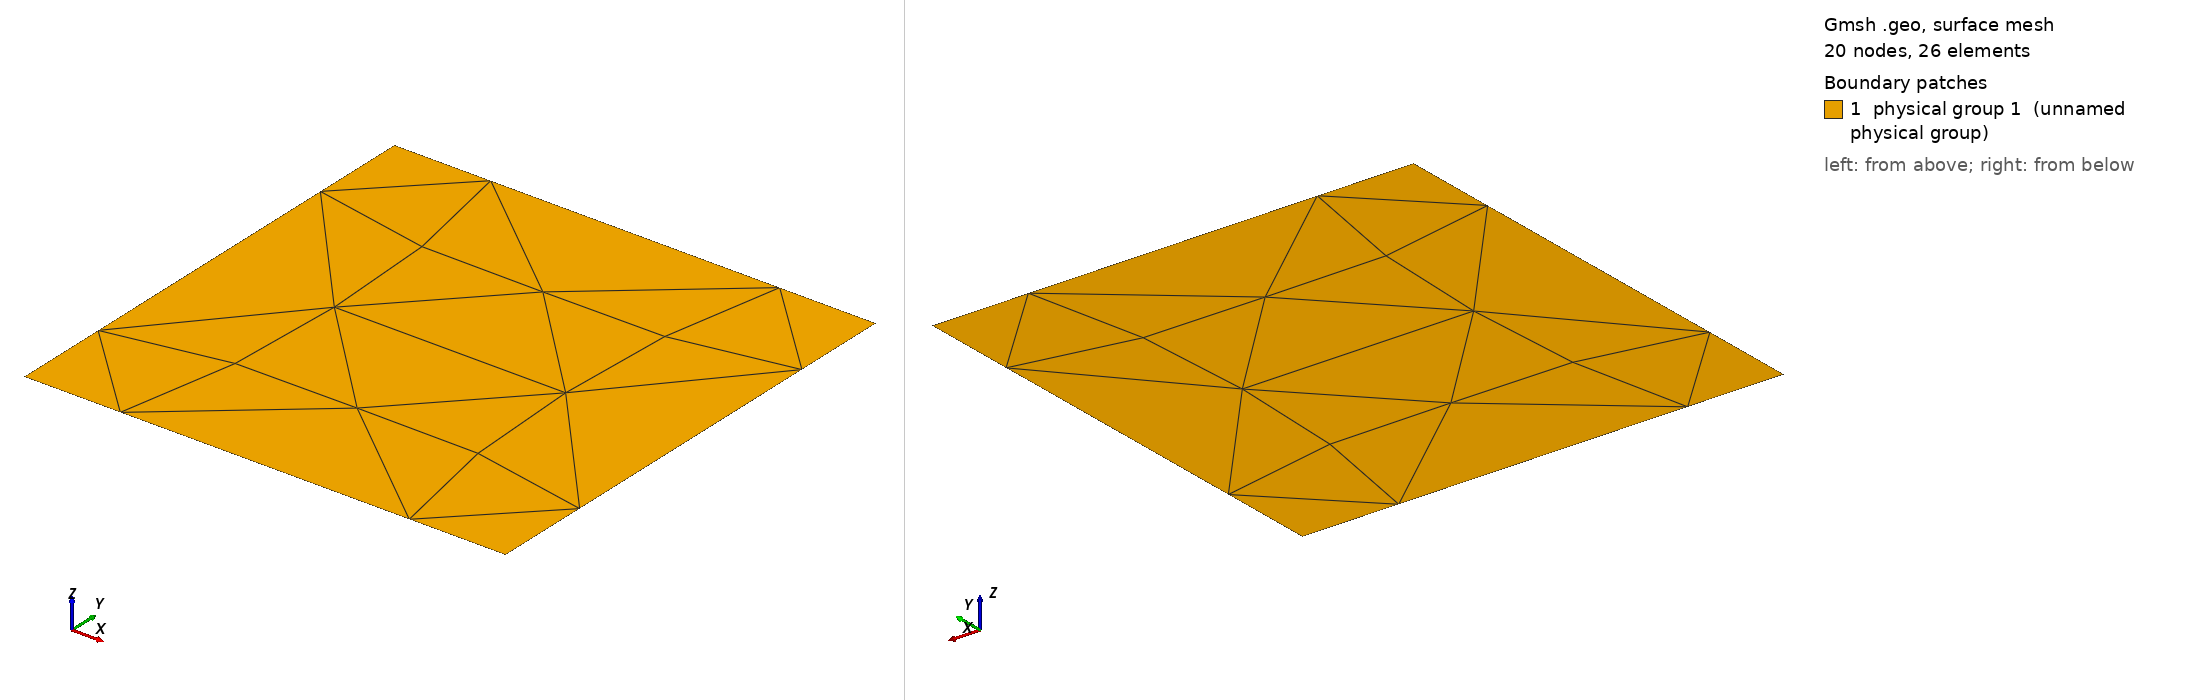

Gmsh geometry script, surface-meshed: 20 nodes, 26 surface elements. Boundary patches (legend numbers): 1 physical group 1 (unnamed physical group). Left view from above one corner, right view from below the opposite corner. Legend entries are the model's physical surfaces. The drawing asked Gmsh for element sizes between 1% and 20% of the model's largest extent; the script's own settings can give other sizes.

=== periodic_no_affine.geo (drawn) ===
// Gmsh project created on Mon Sep 14 09:33:57 2015
a = 1.;
R = 0.2;
b = a;

d = .6;

Point(1) = {0, 0, 0, d};
Point(2) = {a, 0, 0, d};
Point(3) = {a, b, 0, d};
Point(4) = {0, b, 0, d};
Point(5) = {R,0,0,d};
Point(6) = {a-R,0,0,d};
Point(7) = {a,R,0,d};
Point(8) = {a,b-R,0,d};
Point(9) = {a-R,b,0,d};
Point(10) = {R,b,0,d};
Point(11) = {0,b-R,0,d};
Point(12) = {0,R,0,d};

Line(1) = {1, 5};
Line(2) = {5, 6};
Line(3) = {6, 2};
Line(4) = {2, 7};
Line(5) = {7, 8};
Line(6) = {8, 3};
Line(7) = {3, 9};
Line(8) = {9, 10};
Line(9) = {10, 4};
Line(10) = {4, 11};
Line(11) = {11, 12};
Line(12) = {12, 1};


Periodic Line{1} = {-9};
Periodic Line{2} = {-8};
Periodic Line{3} = {-7};
Periodic Line{4} = {-12};
Periodic Line{5} = {-11};
Periodic Line{6} = {-10};

Line Loop(17) = {1,2,3,4,5,6,7,8,9,10,11,12};
Plane Surface(18) = {17};

For li In {1:12}
    Physical Line(li)  = {li}; 
EndFor

Physical Surface(1) = {18};


Mesh 2;
Mesh.MshFileVersion = 2.2;
